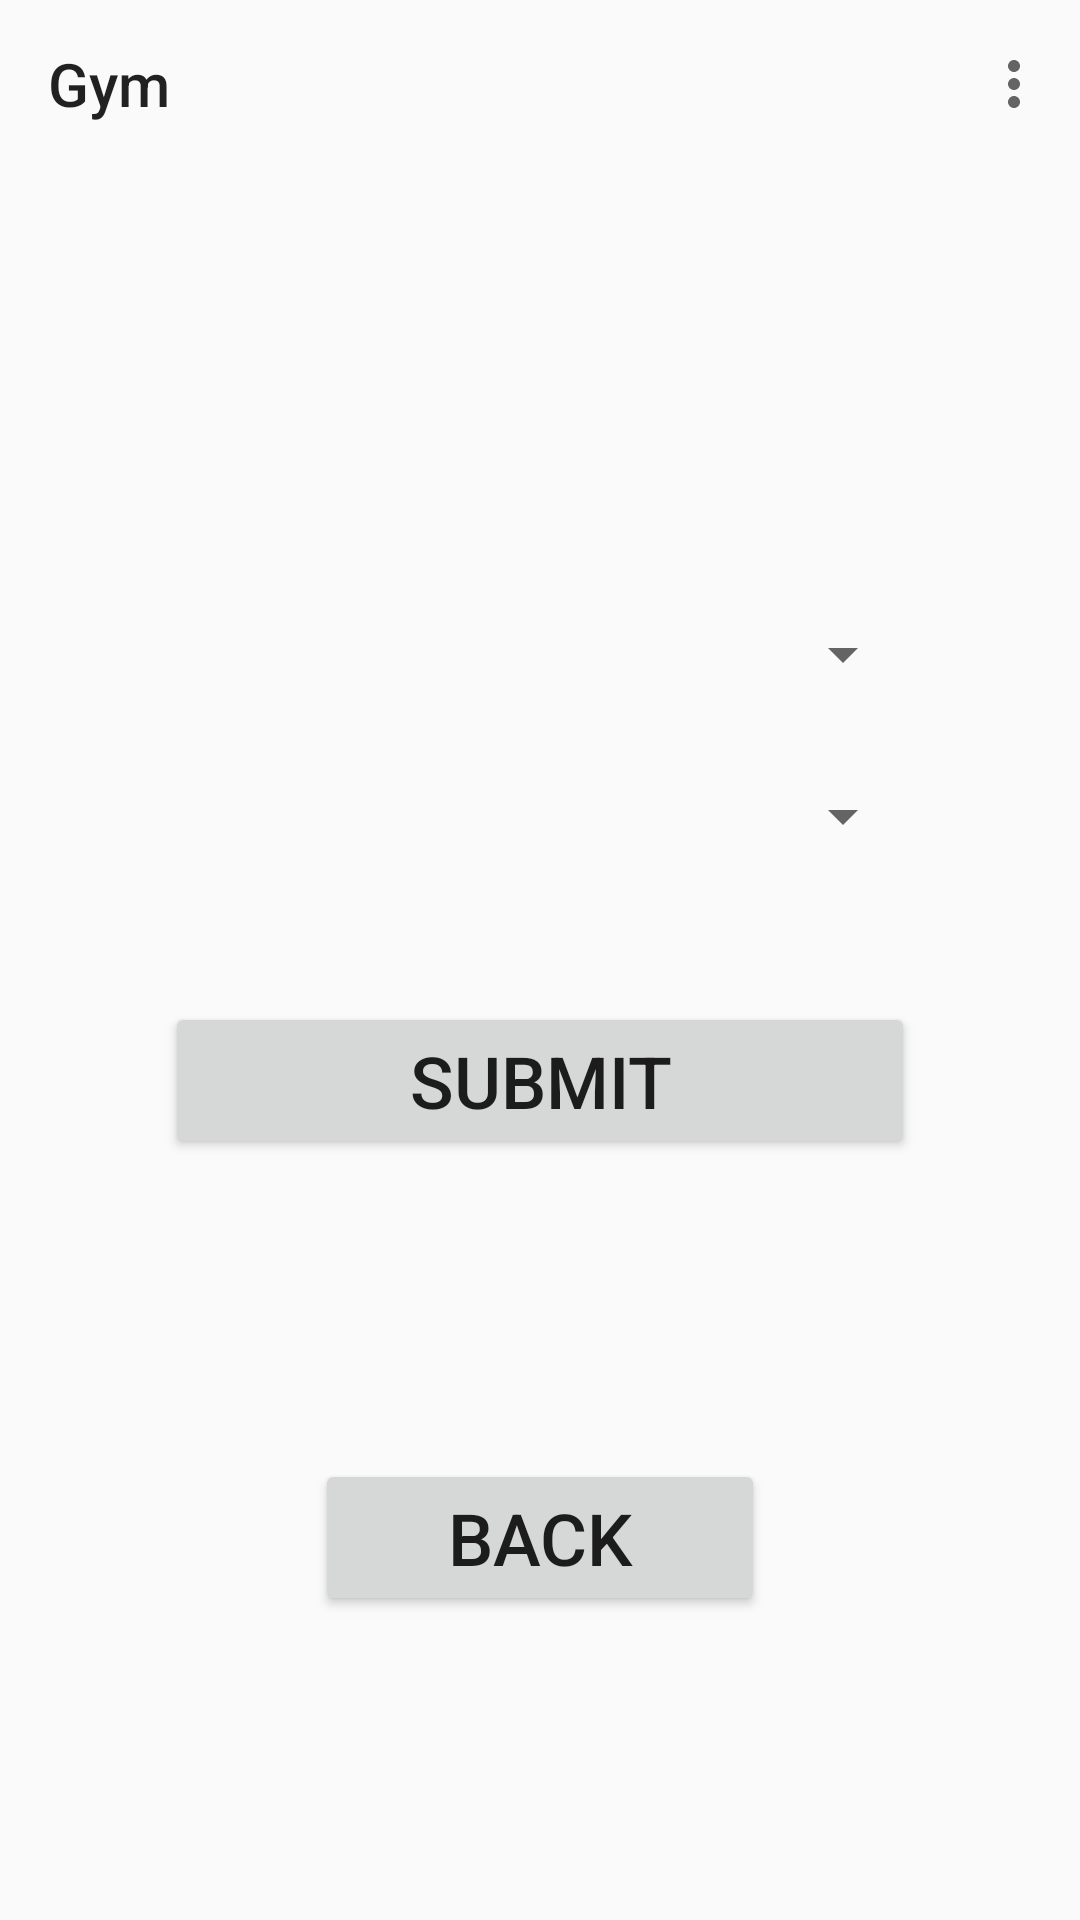

Reconstruct the res/layout file that produces this screen, plus the resources it refers to.
<!-- AndroidManifest.xml: application theme Theme.COMP2000_Referral_Work_10909750 -->
<!-- res/layout/fragment_member_make_booking.xml -->
<?xml version="1.0" encoding="utf-8"?>
<FrameLayout xmlns:android="http://schemas.android.com/apk/res/android"
    xmlns:tools="http://schemas.android.com/tools"
    android:layout_width="match_parent"
    android:layout_height="match_parent"
    xmlns:app="http://schemas.android.com/apk/res-auto"
    tools:context=".fragment_member_make_booking"
    android:orientation="vertical">

    <LinearLayout
        android:layout_width="match_parent"
        android:layout_height="match_parent"
        android:gravity="center_horizontal"
        android:orientation="vertical">

        <androidx.appcompat.widget.Toolbar
            android:id="@+id/member_tool_bar"
            android:layout_width="match_parent"
            android:layout_height="wrap_content"
            app:title="Gym"
            app:menu="@menu/overflow_menu"
            android:layout_marginBottom="150dp"/>

        

        <Spinner
            android:id="@+id/trainer_choice_spinner"
            android:layout_width="250dp"
            android:layout_height="wrap_content"
            android:spinnerMode="dropdown"
            android:layout_gravity="center"
            android:layout_marginBottom="30dp"/>

        <Spinner
            android:id="@+id/time_slot_choice_spinner"
            android:layout_width="250dp"
            android:layout_height="wrap_content"
            android:spinnerMode="dropdown"
            android:layout_gravity="center"
            android:layout_marginBottom="50dp"/>

        <Button
            android:id="@+id/member_submit_booking_button"
            android:layout_width="250dp"
            android:layout_height="wrap_content"
            android:text="Submit"
            android:textSize="24sp"
            android:layout_gravity="center"
            android:layout_marginBottom="100dp"/>

        <Button
            android:id="@+id/member_back_home"
            android:layout_width="150dp"
            android:layout_height="wrap_content"
            android:text="Back"
            android:textSize="24sp"
            android:layout_gravity="center" />

    </LinearLayout>
    


</FrameLayout>
<!-- resources referenced by this layout -->
<resources>
  <style name="Theme.COMP2000_Referral_Work_10909750" parent="Theme.AppCompat.Light.NoActionBar" />
</resources>
